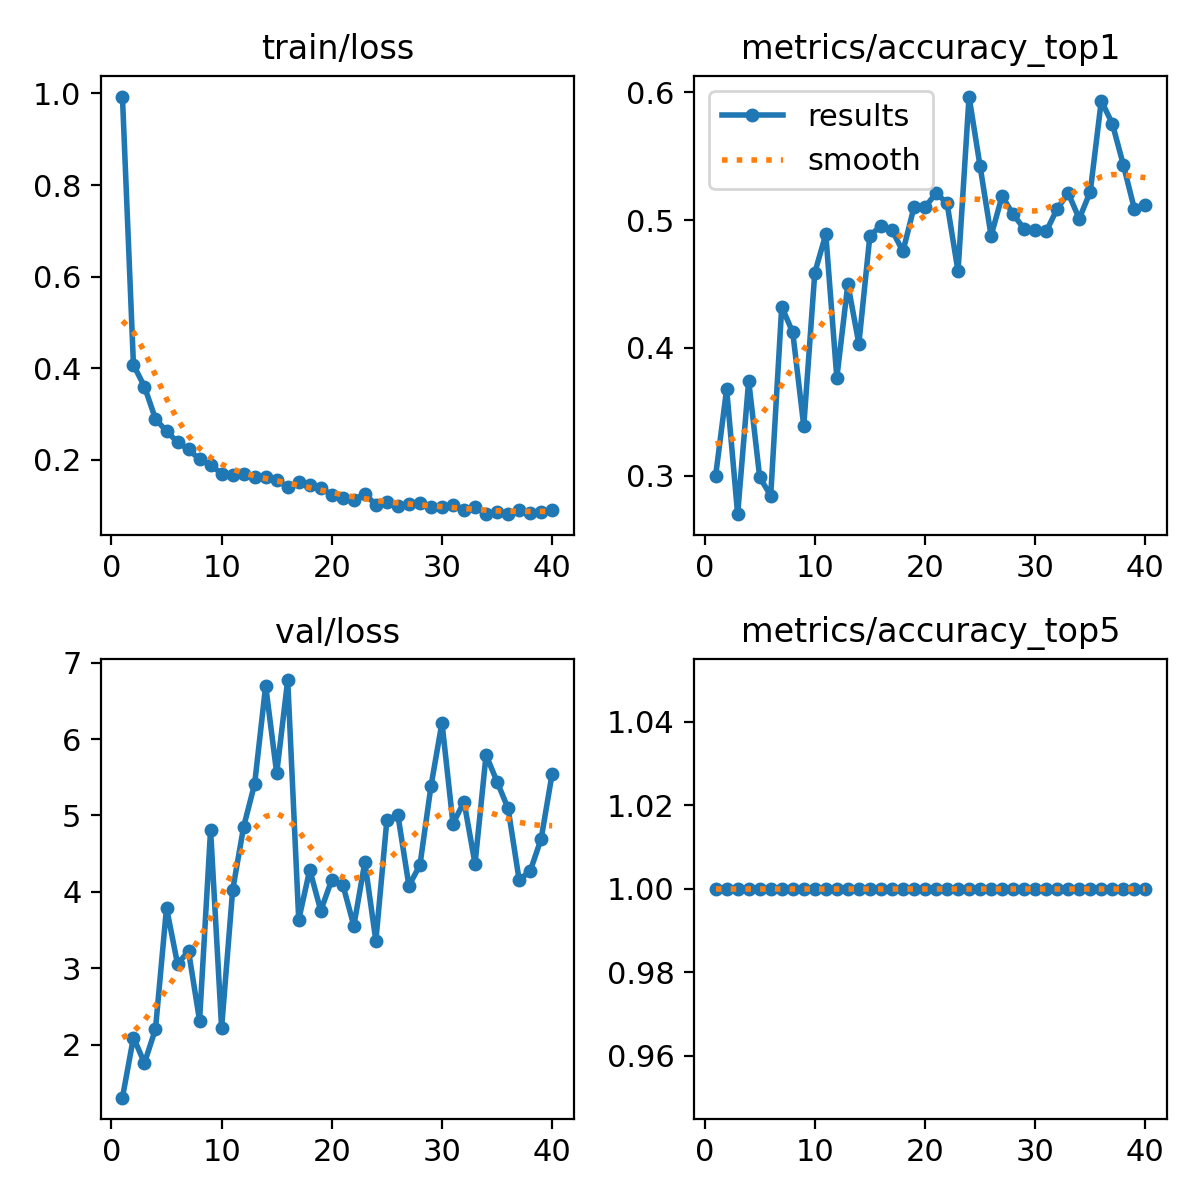

The table this chart was drawn from, first rows:
epoch, time, train/loss, metrics/accuracy_top1, metrics/accuracy_top5, val/loss, lr/pg0, lr/pg1, lr/pg2
1, 25.49, 0.9931, 0.3, 1, 1.304, 0.0004135, 0.0004135, 0.0004135
2, 52.14, 0.4074, 0.3678, 1, 2.092, 0.0008096, 0.0008096, 0.0008096
3, 76.85, 0.3597, 0.27, 1, 1.758, 0.001185, 0.001185, 0.001185
4, 102.8, 0.2892, 0.3744, 1, 2.203, 0.001157, 0.001157, 0.001157
5, 127.2, 0.2625, 0.2989, 1, 3.79, 0.001126, 0.001126, 0.001126
6, 152.2, 0.2388, 0.2844, 1, 3.056, 0.001095, 0.001095, 0.001095
7, 179.8, 0.2226, 0.4322, 1, 3.222, 0.001064, 0.001064, 0.001064
8, 210.7, 0.2011, 0.4122, 1, 2.314, 0.001033, 0.001033, 0.001033
9, 243.8, 0.1892, 0.3389, 1, 4.812, 0.001002, 0.001002, 0.001002
10, 276.7, 0.1695, 0.4589, 1, 2.218, 0.0009716, 0.0009716, 0.0009716
11, 308.5, 0.1673, 0.4889, 1, 4.02, 0.0009406, 0.0009406, 0.0009406
12, 341.2, 0.1685, 0.3767, 1, 4.852, 0.0009097, 0.0009097, 0.0009097
13, 373.2, 0.1631, 0.45, 1, 5.415, 0.0008787, 0.0008787, 0.0008787
14, 405.8, 0.1618, 0.4033, 1, 6.699, 0.0008478, 0.0008478, 0.0008478
15, 437.8, 0.1569, 0.4878, 1, 5.553, 0.0008169, 0.0008169, 0.0008169
16, 470.3, 0.1396, 0.4956, 1, 6.774, 0.0007859, 0.0007859, 0.0007859
17, 502.8, 0.1508, 0.4922, 1, 3.635, 0.000755, 0.000755, 0.000755
18, 535.3, 0.1442, 0.4756, 1, 4.288, 0.0007241, 0.0007241, 0.0007241
19, 568.5, 0.1391, 0.51, 1, 3.754, 0.0006931, 0.0006931, 0.0006931
20, 601.5, 0.1232, 0.51, 1, 4.158, 0.0006622, 0.0006622, 0.0006622
21, 632.3, 0.1161, 0.5211, 1, 4.094, 0.0006312, 0.0006312, 0.0006312
22, 661.6, 0.1115, 0.5133, 1, 3.555, 0.0006003, 0.0006003, 0.0006003
23, 690, 0.1264, 0.46, 1, 4.388, 0.0005694, 0.0005694, 0.0005694
24, 719.5, 0.1011, 0.5967, 1, 3.359, 0.0005384, 0.0005384, 0.0005384
25, 748.3, 0.1089, 0.5422, 1, 4.94, 0.0005075, 0.0005075, 0.0005075
26, 778.3, 0.09821, 0.4878, 1, 5.005, 0.0004766, 0.0004766, 0.0004766
27, 807.7, 0.1035, 0.5189, 1, 4.08, 0.0004456, 0.0004456, 0.0004456
28, 836.9, 0.1062, 0.5044, 1, 4.35, 0.0004147, 0.0004147, 0.0004147
29, 866.1, 0.09634, 0.4933, 1, 5.383, 0.0003837, 0.0003837, 0.0003837
30, 895.1, 0.09788, 0.4922, 1, 6.216, 0.0003528, 0.0003528, 0.0003528
31, 924.8, 0.1012, 0.4911, 1, 4.891, 0.0003219, 0.0003219, 0.0003219
32, 953.5, 0.09147, 0.5089, 1, 5.18, 0.0002909, 0.0002909, 0.0002909
33, 982.7, 0.09699, 0.5211, 1, 4.367, 0.00026, 0.00026, 0.00026
34, 1011, 0.08131, 0.5011, 1, 5.792, 0.0002291, 0.0002291, 0.0002291
35, 1041, 0.0856, 0.5222, 1, 5.442, 0.0001981, 0.0001981, 0.0001981
36, 1070, 0.08201, 0.5933, 1, 5.092, 0.0001672, 0.0001672, 0.0001672
37, 1100, 0.09114, 0.5756, 1, 4.158, 0.0001363, 0.0001363, 0.0001363
38, 1128, 0.08434, 0.5433, 1, 4.27, 0.0001053, 0.0001053, 0.0001053
39, 1158, 0.08556, 0.5089, 1, 4.694, 7.4375e-05, 7.4375e-05, 7.4375e-05
40, 1186, 0.09137, 0.5122, 1, 5.549, 4.34375e-05, 4.34375e-05, 4.34375e-05
